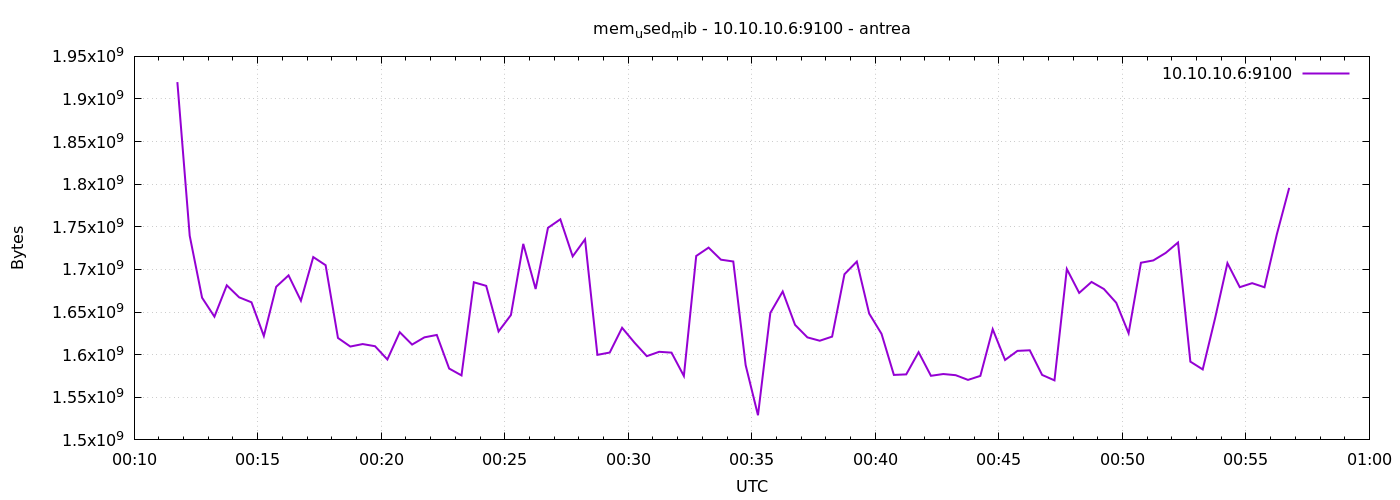

The data file committed next to this chart (first rows):
1777335105	1919832064
1777335135	1739509760
1777335165	1666830336
1777335195	1644601344
1777335225	1681375232
1777335255	1667280896
1777335285	1661456384
1777335315	1621925888
1777335345	1679667200
1777335375	1693052928
1777335405	1663336448
1777335435	1714536448
1777335465	1704988672
1777335495	1619623936
1777335525	1609543680
1777335555	1612451840
1777335585	1609932800
1777335615	1594376192
1777335645	1626382336
1777335675	1611841536
1777335705	1620344832
1777335735	1623146496
1777335765	1583734784
1777335795	1575661568
1777335825	1684967424
1777335855	1680752640
1777335885	1627258880
1777335915	1646522368
1777335945	1730007040
1777335975	1677058048
1777336005	1748844544
1777336035	1758863360
1777336065	1715339264
1777336095	1735348224
1777336125	1599791104
1777336155	1602506752
1777336185	1631551488
1777336215	1614168064
1777336245	1598259200
1777336275	1603379200
1777336305	1602396160
1777336335	1575006208
1777336365	1715802112
1777336395	1725616128
1777336425	1711464448
1777336455	1709334528
1777336485	1587798016
1777336515	1528934400
1777336545	1649020928
1777336575	1674149888
1777336605	1634967552
1777336635	1620299776
1777336665	1616355328
1777336695	1621196800
1777336725	1694388224
1777336755	1709232128
1777336785	1648230400
1777336815	1624485888
1777336845	1576235008
1777336875	1576878080
1777336905	1602928640
... 30 more rows
